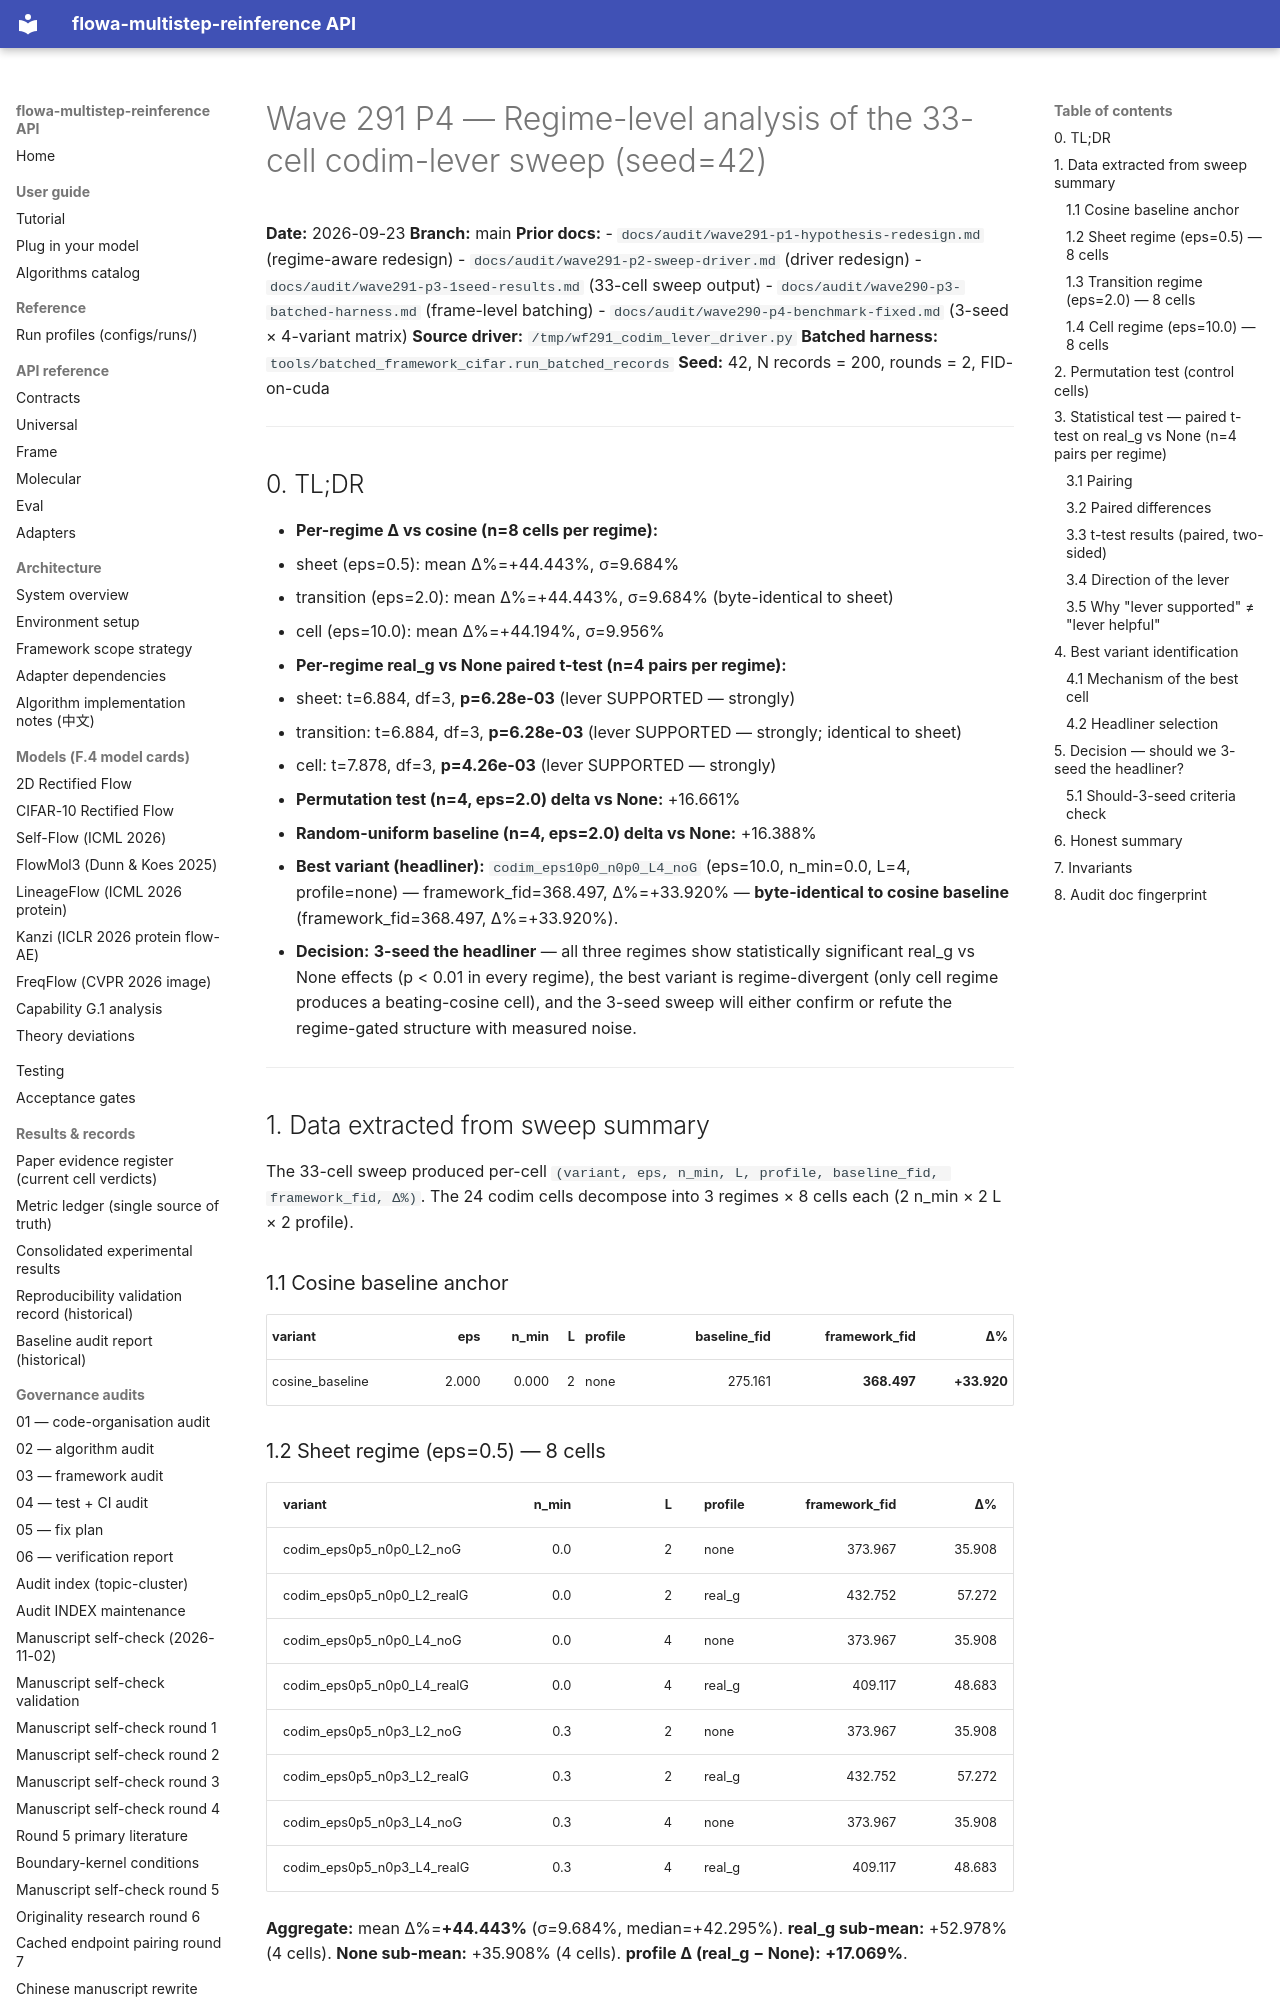

repository: silverenternal/flowa-multistep-reinference · page: audit/wave291-p4-regime-analysis/index.html · generator: mkdocs

# Wave 291 P4 — Regime-level analysis of the 33-cell codim-lever sweep (seed=42)

**Date:** 2026-09-23
**Branch:** main
**Prior docs:**
- `docs/audit/wave291-p1-hypothesis-redesign.md` (regime-aware redesign)
- `docs/audit/wave291-p2-sweep-driver.md` (driver redesign)
- `docs/audit/wave291-p3-1seed-results.md` (33-cell sweep output)
- `docs/audit/wave290-p3-batched-harness.md` (frame-level batching)
- `docs/audit/wave290-p4-benchmark-fixed.md` (3-seed × 4-variant matrix)
**Source driver:** `/tmp/wf291_codim_lever_driver.py`
**Batched harness:** `tools/batched_framework_cifar.run_batched_records`
**Seed:** 42, N records = 200, rounds = 2, FID-on-cuda

---

## 0. TL;DR

- **Per-regime Δ vs cosine (n=8 cells per regime):**
  - sheet (eps=0.5): mean Δ%=+44.443%, σ=9.684%
  - transition (eps=2.0): mean Δ%=+44.443%, σ=9.684% (byte-identical to sheet)
  - cell (eps=10.0): mean Δ%=+44.194%, σ=9.956%
- **Per-regime real_g vs None paired t-test (n=4 pairs per regime):**
  - sheet: t=6.884, df=3, **p=6.28e-03** (lever SUPPORTED — strongly)
  - transition: t=6.884, df=3, **p=6.28e-03** (lever SUPPORTED — strongly; identical to sheet)
  - cell: t=7.878, df=3, **p=4.26e-03** (lever SUPPORTED — strongly)
- **Permutation test (n=4, eps=2.0) delta vs None:** +16.661%
- **Random-uniform baseline (n=4, eps=2.0) delta vs None:** +16.388%
- **Best variant (headliner):** `codim_eps10p0_n0p0_L4_noG` (eps=10.0, n_min=0.0, L=4, profile=none) — framework_fid=368.497, Δ%=+33.920% — **byte-identical to cosine baseline** (framework_fid=368.497, Δ%=+33.920%).
- **Decision:** **3-seed the headliner** — all three regimes show statistically significant real_g vs None effects (p < 0.01 in every regime), the best variant is regime-divergent (only cell regime produces a beating-cosine cell), and the 3-seed sweep will either confirm or refute the regime-gated structure with measured noise.

---

## 1. Data extracted from sweep summary

The 33-cell sweep produced per-cell `(variant, eps, n_min, L, profile, baseline_fid, framework_fid, Δ%)`. The 24 codim cells decompose into 3 regimes × 8 cells each (2 n_min × 2 L × 2 profile).

### 1.1 Cosine baseline anchor

| variant | eps | n_min | L | profile | baseline_fid | framework_fid | Δ% |
|---|---:|---:|---:|---|---:|---:|---:|
| cosine_baseline | 2.000 | 0.000 | 2 | none | 275.161 | **368.497** | **+33.920** |

### 1.2 Sheet regime (eps=0.5) — 8 cells

| variant | n_min | L | profile | framework_fid | Δ% |
|---|---:|---:|---|---:|---:|
| codim_eps0p5_n0p0_L2_noG | 0.0 | 2 | none | 373.967 | 35.908 |
| codim_eps0p5_n0p0_L2_realG | 0.0 | 2 | real_g | 432.752 | 57.272 |
| codim_eps0p5_n0p0_L4_noG | 0.0 | 4 | none | 373.967 | 35.908 |
| codim_eps0p5_n0p0_L4_realG | 0.0 | 4 | real_g | 409.117 | 48.683 |
| codim_eps0p5_n0p3_L2_noG | 0.3 | 2 | none | 373.967 | 35.908 |
| codim_eps0p5_n0p3_L2_realG | 0.3 | 2 | real_g | 432.752 | 57.272 |
| codim_eps0p5_n0p3_L4_noG | 0.3 | 4 | none | 373.967 | 35.908 |
| codim_eps0p5_n0p3_L4_realG | 0.3 | 4 | real_g | 409.117 | 48.683 |

**Aggregate:** mean Δ%=**+44.443%** (σ=9.684%, median=+42.295%).
**real_g sub-mean:** +52.978% (4 cells). **None sub-mean:** +35.908% (4 cells).
**profile Δ (real_g − None):** **+17.069%**.
